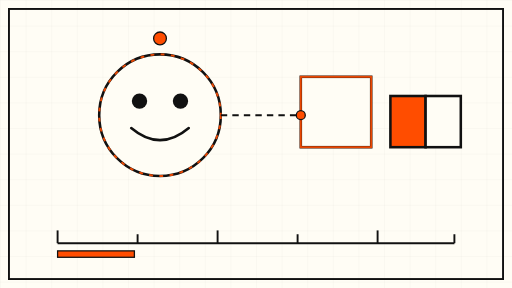
t = 0.00 s
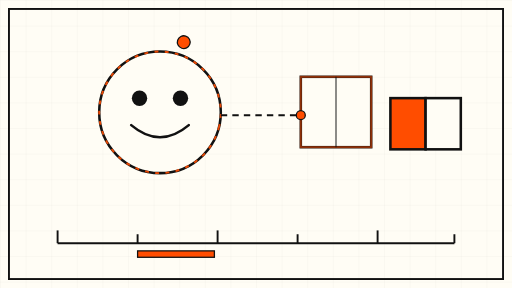
t = 1.50 s
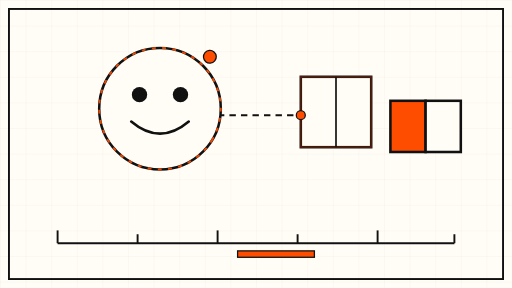
t = 3.38 s
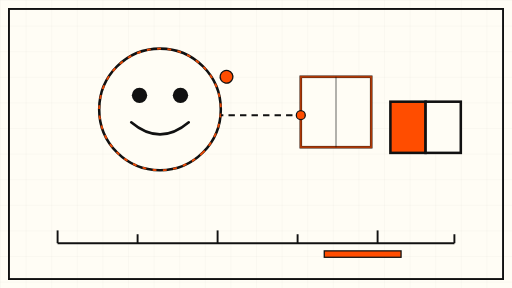
t = 5.00 s
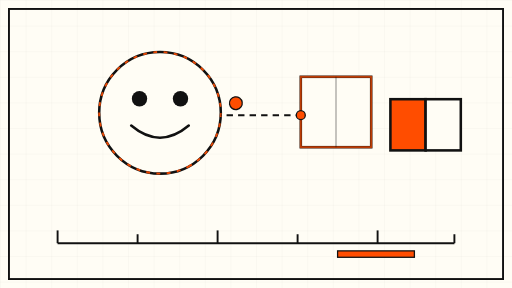
t = 6.75 s
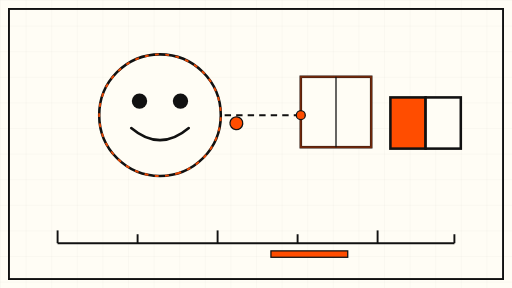
t = 8.00 s

The animated SVG that drew these frames (rendered in a browser with its animation timeline set to each time). Animation: 8 SMIL elements (animate=4,animateTransform=4); frames cover the first 8.00 s, repeats indefinitely.

<svg xmlns="http://www.w3.org/2000/svg" viewBox="0 0 800 450" role="img" aria-label="Animated diagram: one emoji face counted as two blocks">
  <defs>
    <pattern id="grid" width="40" height="40" patternUnits="userSpaceOnUse">
      <path d="M 40 0 L 0 0 0 40" fill="none" stroke="#111111" stroke-opacity="0.08" stroke-width="1"/>
    </pattern>
  </defs>
  <rect width="800" height="450" fill="#FFFDF5"/>
  <rect width="800" height="450" fill="url(#grid)"/>
  <rect x="14" y="14" width="772" height="422" fill="none" stroke="#111111" stroke-width="3"/>

  <!-- Ruler along the bottom -->
  <g stroke="#111111" stroke-width="3" fill="none">
    <line x1="90" y1="380" x2="710" y2="380"/>
    <line x1="90" y1="380" x2="90" y2="360"/>
    <line x1="215" y1="380" x2="215" y2="366"/>
    <line x1="340" y1="380" x2="340" y2="360"/>
    <line x1="465" y1="380" x2="465" y2="366"/>
    <line x1="590" y1="380" x2="590" y2="360"/>
    <line x1="710" y1="380" x2="710" y2="366"/>
  </g>
  <rect x="90" y="392" width="120" height="10" fill="#FF4D00" stroke="#111111" stroke-width="2">
    <animate attributeName="x" values="90;590;90" dur="12s" repeatCount="indefinite"/>
  </rect>

  <!-- One emoji face: circle + two eyes + smile -->
  <g>
    <animateTransform attributeName="transform" type="translate" values="0 0; 0 -12; 0 0" dur="8s" repeatCount="indefinite"/>
    <circle cx="250" cy="180" r="95" fill="#FFFDF5" stroke="#111111" stroke-width="4"/>
    <circle cx="218" cy="158" r="12" fill="#111111"/>
    <circle cx="282" cy="158" r="12" fill="#111111"/>
    <path d="M 205 200 Q 250 238 295 200" fill="none" stroke="#111111" stroke-width="4" stroke-linecap="round"/>
    <circle cx="250" cy="180" r="95" fill="none" stroke="#FF4D00" stroke-width="3" stroke-dasharray="6 10" opacity="0.9">
      <animateTransform attributeName="transform" type="rotate" values="0 250 180; 360 250 180" dur="40s" repeatCount="indefinite"/>
    </circle>
  </g>

  <!-- Counting blocks: one whole block splits into two halves -->
  <g>
    <rect x="470" y="120" width="110" height="110" fill="#FFFDF5" stroke="#111111" stroke-width="4"/>
    <rect x="470" y="120" width="110" height="110" fill="none" stroke="#FF4D00" stroke-width="3">
      <animate attributeName="opacity" values="0.9;0.15;0.9" dur="6s" repeatCount="indefinite"/>
    </rect>
    <line x1="525" y1="120" x2="525" y2="230" stroke="#111111" stroke-width="3">
      <animate attributeName="opacity" values="0;1;0" dur="6s" repeatCount="indefinite"/>
    </line>
  </g>
  <g>
    <animateTransform attributeName="transform" type="translate" values="0 0; 0 10; 0 0" dur="9s" repeatCount="indefinite"/>
    <rect x="610" y="150" width="55" height="80" fill="#FF4D00" stroke="#111111" stroke-width="4"/>
    <rect x="665" y="150" width="55" height="80" fill="#FFFDF5" stroke="#111111" stroke-width="4"/>
  </g>

  <!-- Connector: face to blocks -->
  <line x1="345" y1="180" x2="470" y2="180" stroke="#111111" stroke-width="3" stroke-dasharray="10 8">
    <animate attributeName="stroke-dashoffset" values="0;-36;0" dur="6s" repeatCount="indefinite"/>
  </line>
  <circle cx="470" cy="180" r="7" fill="#FF4D00" stroke="#111111" stroke-width="2"/>

  <!-- Slow orbiting accent dot -->
  <g>
    <animateTransform attributeName="transform" type="rotate" values="0 250 180; 360 250 180" dur="30s" repeatCount="indefinite"/>
    <circle cx="250" cy="60" r="10" fill="#FF4D00" stroke="#111111" stroke-width="2"/>
  </g>
</svg>
